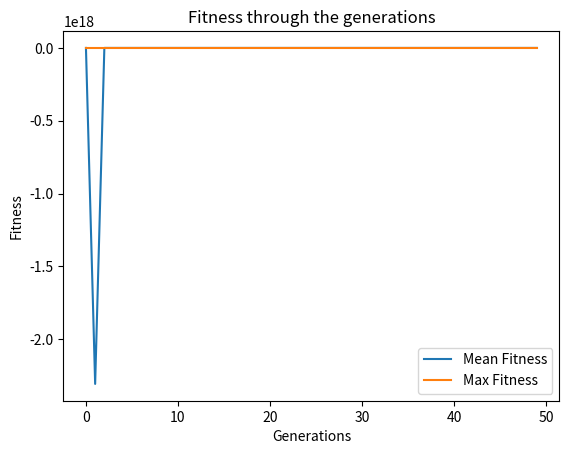

This figure's Python source:
import numpy as np
import pandas as pd
import random as rd
from random import randint
import matplotlib.pyplot as plt

item_number = np.arange(1, 11)
weight = np.random.randint(1, 15, size=10)
value = np.random.randint(10, 750, size=10)
knapsack_threshold = 35
print('Containers:')
print('Container   Weight   Value')

for i in range(item_number.shape[0]):
    print('{0}          {1}         {2}\n'.format(
        item_number[i], weight[i], value[i]))

solutions_per_pop = 8
pop_size = (solutions_per_pop, item_number.shape[0])
print('Population size = {}'.format(pop_size))

initial_population = np.random.randint(2, size=pop_size)
initial_population = initial_population.astype(int)

num_generations = 50
print('Initial population: \n{}'.format(initial_population))


def cal_fitness(weight, value, population, threshold):
    fitness = np.empty(population.shape[0])
    for i in range(population.shape[0]):
        S1 = np.sum(population[i] * value)
        S2 = np.sum(population[i] * weight)
        if S2 <= threshold:
            fitness[i] = S1
        else:
            fitness[i] = 0
    return fitness.astype(int)


def selection(fitness, num_parents, population):
    fitness = list(fitness)
    parents = np.empty((num_parents, population.shape[1]))
    for i in range(num_parents):
        max_fitness_idx = np.where(fitness == np.max(fitness))
        parents[i, :] = population[max_fitness_idx[0][0], :]
        fitness[max_fitness_idx[0][0]] = -999999
    return parents


def crossover(parents, num_offsprings):
    offsprings = np.empty((num_offsprings, parents.shape[1]))
    crossover_point = int(parents.shape[1]/2)
    crossover_rate = 0.8
    i = 0
    while (parents.shape[0] < num_offsprings):
        parent1_index = i % parents.shape[0]
        parent2_index = (i+1) % parents.shape[0]
        x = rd.random()
        if x > crossover_rate:
            continue
        parent1_index = i % parents.shape[0]
        parent2_index = (i+1) % parents.shape[0]
        offsprings[i, 0:crossover_point] = parents[parent1_index,
                                                   0:crossover_point]
        offsprings[i, crossover_point:] = parents[parent2_index,
                                                  crossover_point:]
        i = +1
    return offsprings


def mutation(offsprings):
    mutants = np.empty((offsprings.shape))
    mutation_rate = 0.4
    for i in range(mutants.shape[0]):
        random_value = rd.random()
        mutants[i, :] = offsprings[i, :]
        if random_value > mutation_rate:
            continue
        int_random_value = randint(0, offsprings.shape[1]-1)
        if mutants[i, int_random_value] == 0:
            mutants[i, int_random_value] = 1
        else:
            mutants[i, int_random_value] = 0
    return mutants


def optimize(weight, value, population, pop_size, num_generations, threshold):
    parameters, fitness_history = [], []
    num_parents = int(pop_size[0]/2)
    num_offsprings = pop_size[0] - num_parents
    for i in range(num_generations):
        fitness = cal_fitness(weight, value, population, threshold)
        fitness_history.append(fitness)
        parents = selection(fitness, num_parents, population)
        offsprings = crossover(parents, num_offsprings)
        mutants = mutation(offsprings)
        population[0:parents.shape[0], :] = parents
        population[parents.shape[0]:, :] = mutants

    print('Last generation: \n{}\n'.format(population))
    fitness_last_gen = cal_fitness(weight, value, population, threshold)
    print('Fitness of the last generation: \n{}\n'.format(fitness_last_gen))
    max_fitness = np.where(fitness_last_gen == np.max(fitness_last_gen))
    parameters.append(population[max_fitness[0][0], :])
    return parameters, fitness_history


parameters, fitness_history = optimize(
    weight, value, initial_population, pop_size, num_generations, knapsack_threshold)
print('The optimized parameters for the given inputs are: \n{}'.format(parameters))
selected_items = item_number * parameters
print('\nSelected items:')
for i in range(selected_items.shape[1]):
    if selected_items[0][i] != 0:
        print('{}\n'.format(selected_items[0][i]))


fitness_history_mean = [np.mean(fitness) for fitness in fitness_history]
fitness_history_max = [np.max(fitness) for fitness in fitness_history]
plt.plot(list(range(num_generations)),
         fitness_history_mean, label='Mean Fitness')
plt.plot(list(range(num_generations)),
         fitness_history_max, label='Max Fitness')
plt.legend()
plt.title('Fitness through the generations')
plt.xlabel('Generations')
plt.ylabel('Fitness')
plt.show()
print(np.asarray(fitness_history).shape)
